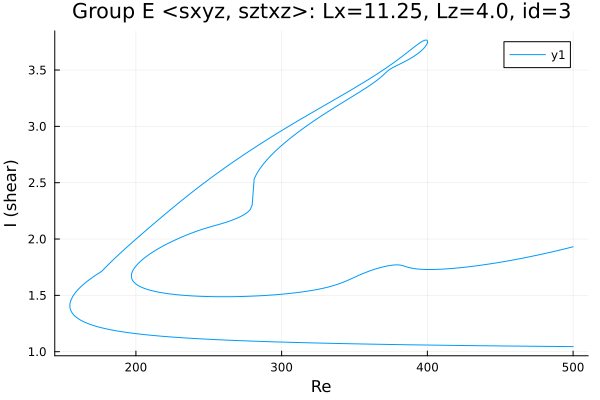

Source data for this figure (header and first rows):
Re, shear
500.0, 1.045
498.9, 1.045
497.5, 1.045
496.1, 1.046
494.7, 1.046
493.3, 1.046
491.9, 1.046
490.5, 1.046
489, 1.046
487.6, 1.046
486.2, 1.047
484.8, 1.047
483.4, 1.047
482, 1.047
480.6, 1.047
479.3, 1.047
477.9, 1.048
476.5, 1.048
475.1, 1.048
473.7, 1.048
472.2, 1.048
470.8, 1.048
469.4, 1.049
468, 1.049
466.6, 1.049
465.2, 1.049
463.8, 1.049
462.3, 1.049
460.9, 1.05
459.5, 1.05
458.1, 1.05
456.7, 1.05
455.3, 1.05
453.9, 1.051
452.4, 1.051
451, 1.051
449.6, 1.051
448.2, 1.051
446.8, 1.052
445.4, 1.052
444, 1.052
442.5, 1.052
441.1, 1.052
439.7, 1.053
438.3, 1.053
436.9, 1.053
435.5, 1.053
434.1, 1.053
432.6, 1.054
431.2, 1.054
429.8, 1.054
428.4, 1.054
427, 1.054
425.6, 1.055
424.2, 1.055
422.7, 1.055
421.3, 1.055
419.9, 1.056
418.5, 1.056
417.1, 1.056
... 878 more rows
